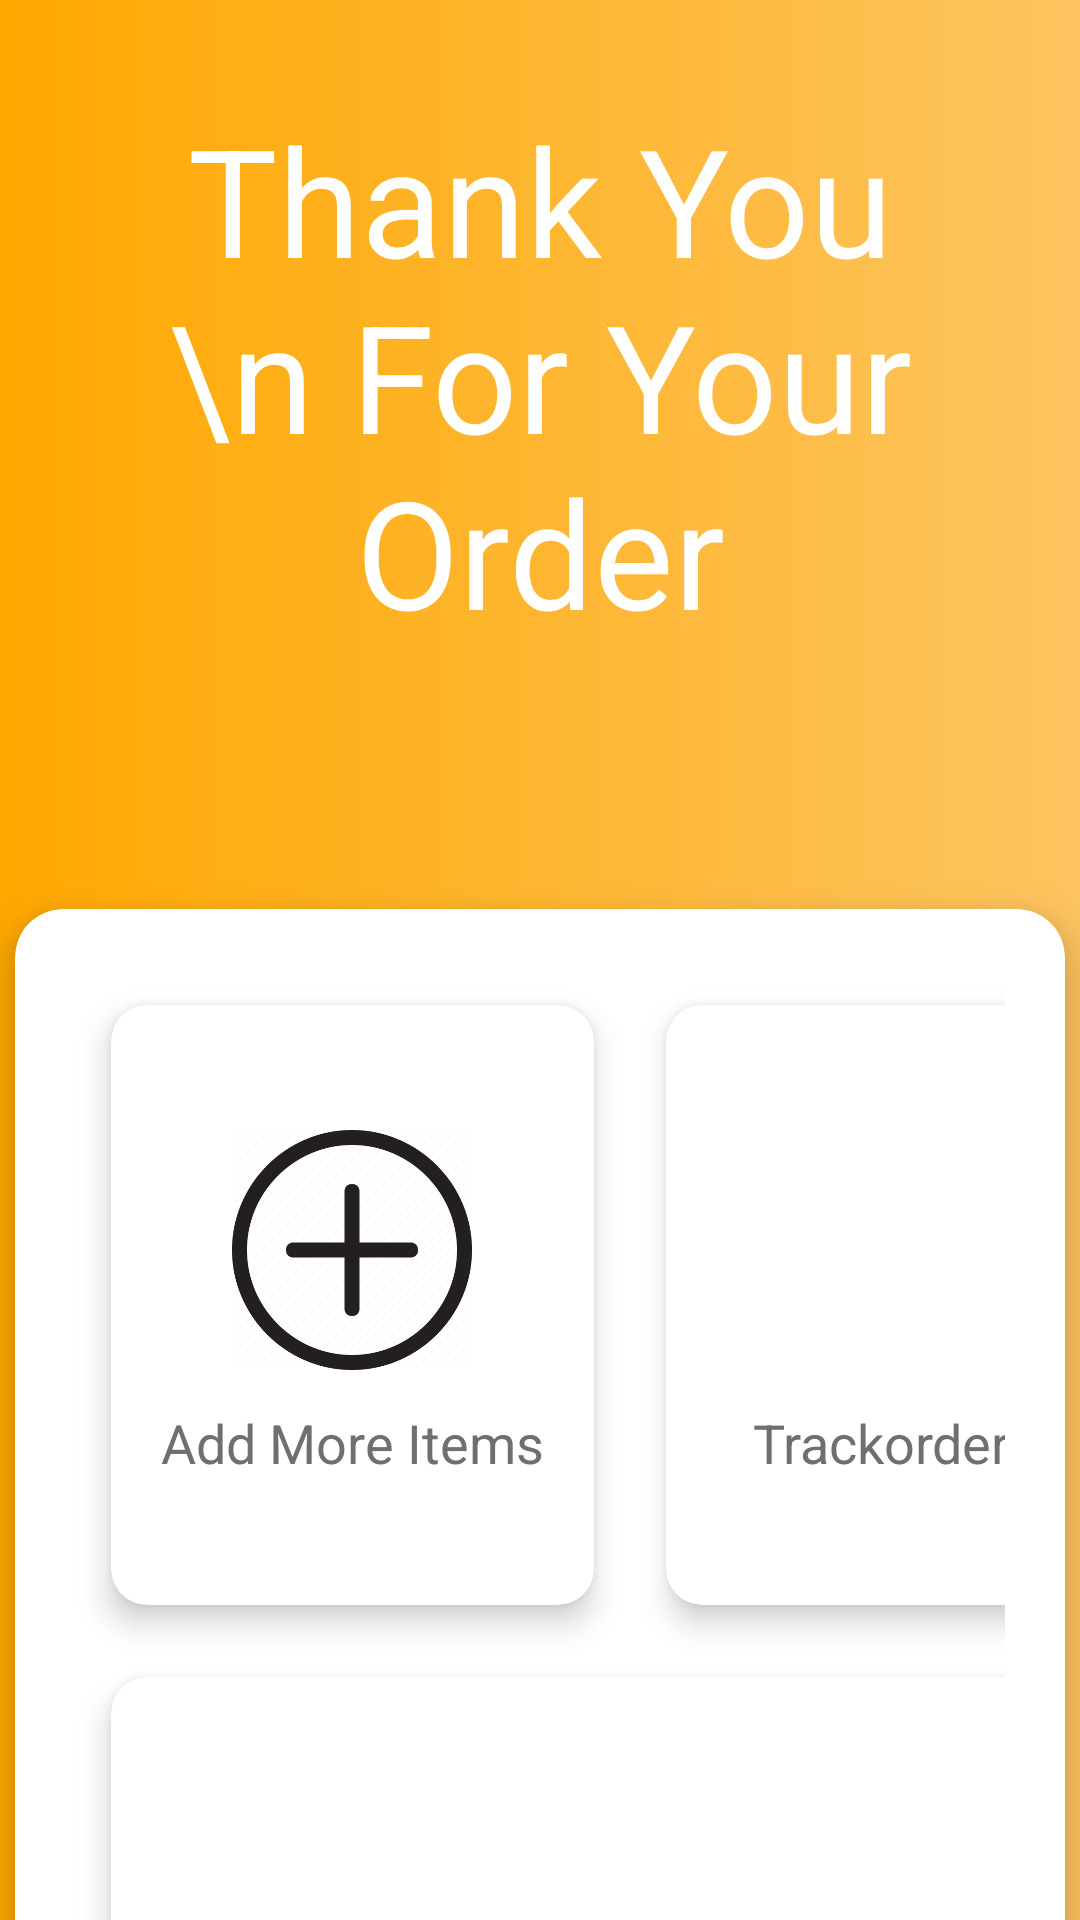

Android layout source for this screen:
<!-- AndroidManifest.xml: application theme AppTheme -->
<!-- res/layout/orderplacedmain.xml -->
<?xml version="1.0" encoding="utf-8"?>

<androidx.coordinatorlayout.widget.CoordinatorLayout xmlns:android="http://schemas.android.com/apk/res/android"
    xmlns:app="http://schemas.android.com/apk/res-auto"
    xmlns:tools="http://schemas.android.com/tools"
    android:layout_width="match_parent"
    android:layout_height="match_parent"
    android:fitsSystemWindows="true"
    tools:context=".orderplaced">
    <com.google.android.material.appbar.AppBarLayout
        android:id="@+id/app_bar"
        android:layout_width="match_parent"
        android:layout_height="@dimen/form_app_bar_height"
        android:fitsSystemWindows="true"
        android:theme="@style/AppTheme.AppBarOverlay"
        android:background="@drawable/centre_background">

        <com.google.android.material.appbar.CollapsingToolbarLayout
            android:id="@+id/toolbar_layout"
            android:layout_width="match_parent"
            android:layout_height="match_parent"
            android:fitsSystemWindows="true"
            app:contentScrim="?attr/colorPrimary"
            app:layout_scrollFlags="scroll|exitUntilCollapsed">

            <RelativeLayout
                android:layout_width="match_parent"
                android:layout_height="match_parent"
                android:background="@drawable/centre_background">

                <TextView
                    android:layout_width="wrap_content"
                    android:layout_height="wrap_content"
                    android:layout_alignParentRight="true"
                    android:layout_alignParentBottom="true"
                    android:layout_alignParentTop="true"
                    android:gravity="center"
                    android:adjustViewBounds="true"
                    android:cropToPadding="true"
                    android:layout_marginLeft="35dp"
                    android:textColor="#ffffff"
                    android:layout_marginRight="35dp"
                    android:text="Thank You \n For Your Order"
                    android:textSize="50dp"></TextView>

            </RelativeLayout>

            <androidx.appcompat.widget.Toolbar
                android:id="@+id/toolbar"
                android:layout_width="match_parent"
                android:layout_height="?attr/actionBarSize"
                app:layout_collapseMode="pin"
                app:popupTheme="@style/AppTheme.PopupOverlay" />

        </com.google.android.material.appbar.CollapsingToolbarLayout>
    </com.google.android.material.appbar.AppBarLayout>

    <include layout="@layout/activity_orderplaced" />

</androidx.coordinatorlayout.widget.CoordinatorLayout>
<!-- res/layout/activity_orderplaced.xml (included above) -->
<?xml version="1.0" encoding="utf-8"?>

<androidx.core.widget.NestedScrollView xmlns:android="http://schemas.android.com/apk/res/android"
    xmlns:app="http://schemas.android.com/apk/res-auto"
    xmlns:tools="http://schemas.android.com/tools"
    android:layout_width="match_parent"
    android:layout_height="match_parent"
    android:id="@+id/scrollFeed"
    app:layout_behavior="@string/appbar_scrolling_view_behavior"
    tools:showIn="@layout/orderplacedmain"
    android:background="@drawable/centre_background"
    android:focusableInTouchMode="true">



    <androidx.cardview.widget.CardView
        android:id="@+id/personalDetailsCard"
        style="@style/centreLocatorCardDesign"
        android:layout_marginTop="10dp"
        app:cardCornerRadius="16dp"
        app:cardElevation="10dp">

        <LinearLayout
            android:layout_width="match_parent"
            android:layout_height="wrap_content"
            android:layout_gravity="center"
            android:focusableInTouchMode="false"
            android:orientation="vertical"
            android:padding="20dp">

            <GridLayout
                android:columnCount="2"
                android:rowCount="2"
                android:alignmentMode="alignMargins"
                android:columnOrderPreserved="false"
                android:layout_width="fill_parent"
                android:layout_height="wrap_content">

                <androidx.cardview.widget.CardView
                    android:layout_width="161dp"
                    android:layout_height="200dp"
                    app:cardElevation="6dp"
                    app:cardCornerRadius="12dp"
                    android:layout_margin="12dp">

                    <LinearLayout
                        android:orientation="vertical"
                        android:padding="16dp"
                        android:gravity="center"
                        android:onClick="add"
                        android:layout_width="match_parent"
                        android:layout_height="match_parent">

                        <ImageView
                            android:src="@drawable/add"
                            android:layout_width="80dp"
                            android:layout_height="80dp"></ImageView>
                        <TextView
                            android:textColor="#6f6f6f"
                            android:textSize="18sp"
                            android:text="Add More Items"
                            android:layout_width="wrap_content"
                            android:layout_height="wrap_content"
                            android:layout_marginTop="12dp"></TextView>
                    </LinearLayout>

                </androidx.cardview.widget.CardView>
                <androidx.cardview.widget.CardView
                    android:layout_width="161dp"
                    android:layout_height="200dp"
                    app:cardElevation="6dp"
                    android:onClick="trackorder"
                    app:cardCornerRadius="12dp"
                    android:layout_margin="12dp"
                    >

                    <LinearLayout
                        android:orientation="vertical"
                        android:padding="16dp"
                        android:gravity="center"
                        android:onClick="trackorder"
                        android:layout_width="match_parent"
                        android:layout_height="match_parent">

                        <ImageView
                            android:src="@drawable/trackorder"
                            android:layout_width="80dp"
                            android:layout_height="80dp"></ImageView>
                        <TextView
                            android:textColor="#6f6f6f"
                            android:textSize="18sp"
                            android:text="Trackorder    "
                            android:layout_width="wrap_content"
                            android:layout_height="wrap_content"
                            android:layout_marginTop="12dp"></TextView>
                    </LinearLayout>

                </androidx.cardview.widget.CardView>
                <androidx.cardview.widget.CardView
                    android:layout_width="335dp"
                    android:layout_height="200dp"
                    app:cardElevation="6dp"
                    android:layout_columnSpan="2"
                    app:cardCornerRadius="12dp"
                    android:layout_margin="12dp"
                    >

                    <LinearLayout
                        android:orientation="vertical"
                        android:padding="16dp"
                        android:gravity="center"
                        android:onClick="Bill"
                        android:layout_width="match_parent"
                        android:layout_height="match_parent">

                        <ImageView
                            android:src="@drawable/bill_icon"
                            android:layout_width="80dp"
                            android:layout_height="80dp"></ImageView>
                        <TextView
                            android:textColor="#6f6f6f"
                            android:textSize="18sp"
                            android:text="Bill"
                            android:layout_width="wrap_content"
                            android:layout_height="wrap_content"
                            android:layout_marginTop="12dp"></TextView>
                    </LinearLayout>

                </androidx.cardview.widget.CardView>
            </GridLayout>


        </LinearLayout>
    </androidx.cardview.widget.CardView>
</androidx.core.widget.NestedScrollView>
<!-- resources referenced by this layout -->
<resources>
  <dimen name="form_app_bar_height">250dp</dimen>
  <!-- drawable add: png bitmap (drawable, 34619 bytes) -->
  <!-- drawable centre_background (drawable-v24) -->
  <?xml version="1.0" encoding="utf-8"?>
  <shape xmlns:android="http://schemas.android.com/apk/res/android" android:shape="rectangle" >
      <gradient
          android:angle="0"
          android:centerX="0%"
          android:centerColor="#FFA800"
          android:startColor="#FFAC1A"
          android:endColor="#FDC460"
          android:type="linear"
          />
      <padding
          android:left="0dp"
          android:top="0dp"
          android:right="0dp"
          android:bottom="0dp"
          />
      <size
          android:width="270dp"
          android:height="60dp"
          />
  </shape>
  <style name="AppTheme.AppBarOverlay" parent="ThemeOverlay.AppCompat.Dark.ActionBar">
          <item name="colorControlNormal">@color/whiteTextColor</item>
      </style>
  <style name="AppTheme.PopupOverlay" parent="ThemeOverlay.AppCompat.Light" />
  <style name="centreLocatorCardDesign">
          <item name="android:layout_width">match_parent</item>
          <item name="android:layout_height">match_parent</item>
          <item name="android:layout_centerInParent">true</item>
          <item name="android:layout_marginBottom">5dp</item>
          <item name="android:layout_marginTop">5dp</item>
          <item name="android:layout_marginLeft">5dp</item>
          <item name="android:layout_marginRight">5dp</item>
          <item name="android:layout_gravity">center</item>
      </style>
  <style name="AppTheme" parent="Theme.AppCompat.Light.DarkActionBar">
          
          <item name="colorPrimary">@color/colorPrimary</item>
          <item name="colorPrimaryDark">@color/colorPrimaryDark</item>
          <item name="colorAccent">@color/colorAccent</item>
      </style>
  <color name="whiteTextColor">#fff</color>
  <color name="colorPrimary">#ffa900</color>
  <color name="colorPrimaryDark">#ffa900</color>
  <color name="colorAccent">#FF0000</color>
</resources>
